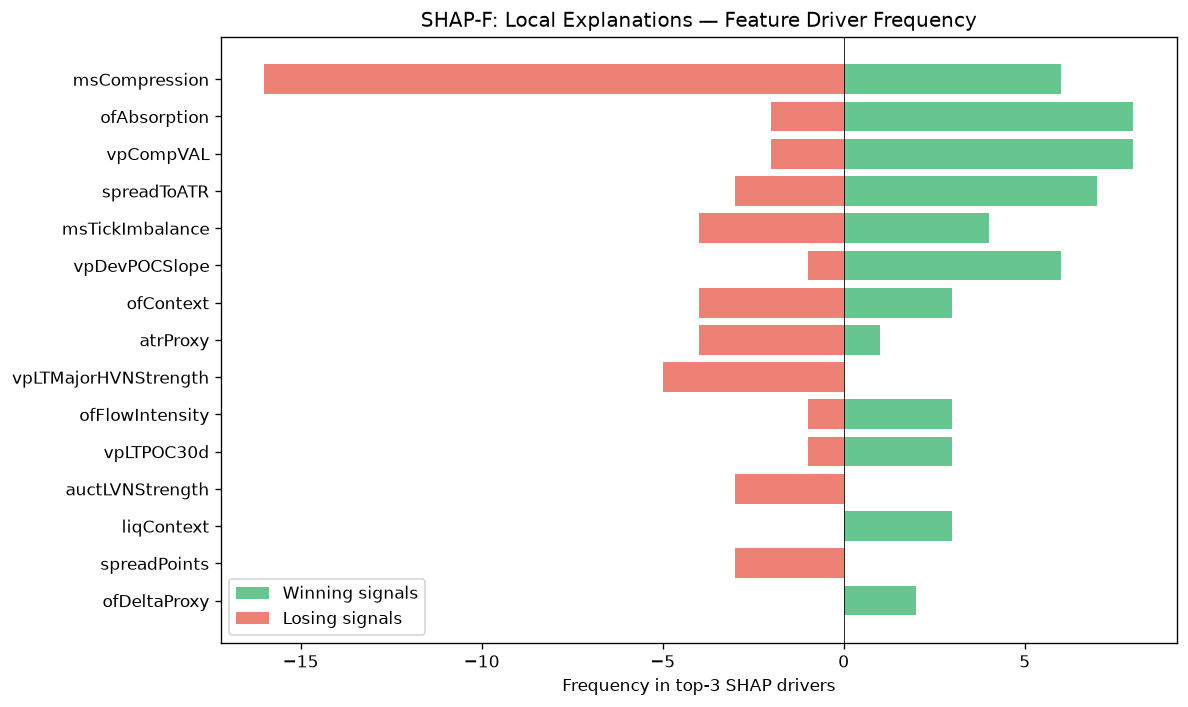

Values plotted in this chart, from the file beside it:
feature, win_top3_freq, lose_top3_freq, total_top3_freq, win_bias
msCompression, 6, 16, 22, 0.2727
ofAbsorption, 8, 2, 10, 0.8
vpCompVAL, 8, 2, 10, 0.8
spreadToATR, 7, 3, 10, 0.7
msTickImbalance, 4, 4, 8, 0.5
vpDevPOCSlope, 6, 1, 7, 0.8571
ofContext, 3, 4, 7, 0.4286
atrProxy, 1, 4, 5, 0.2
vpLTMajorHVNStrength, 0, 5, 5, 0.0
ofFlowIntensity, 3, 1, 4, 0.75
vpLTPOC30d, 3, 1, 4, 0.75
auctLVNStrength, 0, 3, 3, 0.0
liqContext, 3, 0, 3, 1
spreadPoints, 0, 3, 3, 0.0
ofDeltaProxy, 2, 0, 2, 1
entryVpBestHVN, 0, 2, 2, 0.0
entryVpMigrationConf, 0, 2, 2, 0.0
auctMajorLVN, 0, 2, 2, 0.0
SL, 2, 0, 2, 1
auctExhaustion, 0, 2, 2, 0.0
ofParticipation, 1, 0, 1, 1
vpLTPOC60d, 1, 0, 1, 1
liqStopCluster, 0, 1, 1, 0.0
vpVAOverlapRatio, 0, 1, 1, 0.0
vpDailyPOC, 1, 0, 1, 1
vpLTAcceptanceAtPrice, 1, 0, 1, 1
liqDensity, 0, 1, 1, 0.0
